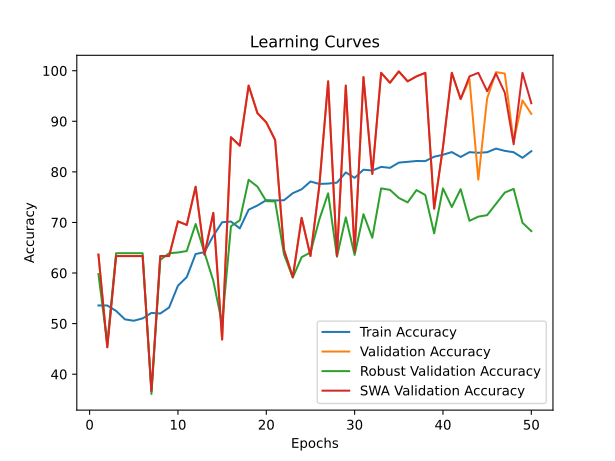

The data file committed next to this chart (first rows):
time; train_accuracy; train_loss; valid_accuracy; valid_loss; valid_accuracy_robust; valid_accuracy_swa; valid_accuracy_robust_swa
27,0745; 53,5806; 0,7192; 63,6364; 0,6772; 59,7863; 63,6364; 59,7863
51,6603; 53,5806; 0,7037; 45,3147; 0,6968; 46,0418; 45,3147; 46,0418
76,2395; 52,5102; 0,7470; 63,3566; 0,7968; 63,9145; 63,3566; 63,9145
101,1178; 50,8367; 1,0169; 63,3566; 0,7075; 63,9145; 63,3566; 63,9145
125,9460; 50,5654; 1,9368; 63,3566; 35,4297; 63,9145; 63,3566; 63,9145
150,4193; 51,0327; 1,5330; 63,3566; 0,8380; 63,9145; 63,3566; 63,9145
175,1985; 52,1182; 0,9693; 36,6434; 2,2092; 36,0855; 36,6434; 36,0855
199,8933; 51,9976; 0,8834; 63,3566; 0,6764; 62,6032; 63,3566; 62,6032
224,7095; 53,1886; 0,7752; 63,3566; 0,6763; 63,9145; 63,3566; 63,9145
249,4339; 57,5004; 0,6905; 70,2098; 0,6101; 64,0602; 70,2098; 64,0602
273,3700; 59,2040; 0,6878; 69,5105; 0,6031; 64,3516; 69,5105; 64,3516
298,2653; 63,7570; 0,6625; 77,0629; 0,5207; 69,6940; 77,0629; 69,6940
322,3927; 64,1339; 0,6563; 63,6364; 0,5972; 64,0602; 63,6364; 64,0602
346,6058; 67,3602; 0,6405; 71,8881; 0,5667; 58,4750; 71,8881; 58,4750
371,2953; 70,0437; 0,6154; 46,8531; 2,5627; 49,9757; 46,8531; 49,9757
396,4572; 70,1794; 0,6099; 86,8531; 0,4238; 69,2569; 86,8531; 69,2569
420,9764; 68,8226; 0,6142; 85,1748; 0,3691; 70,4225; 85,1748; 70,4225
445,4063; 72,5162; 0,5898; 97,0629; 0,2937; 78,4361; 97,0629; 78,4361
469,3835; 73,3605; 0,5795; 91,6084; 0,3069; 77,0763; 91,6084; 77,0763
493,9202; 74,4007; 0,5730; 89,7902; 0,3069; 74,2108; 89,7902; 74,2108
518,8776; 74,3555; 0,5695; 86,2937; 0,3540; 74,1622; 86,2937; 74,1622
544,1831; 74,3856; 0,5694; 64,6154; 0,6771; 63,7203; 64,6154; 63,7203
569,0822; 75,7877; 0,5557; 59,1608; 0,6387; 59,1064; 59,1608; 59,1064
593,8884; 76,5566; 0,5512; 70,9091; 0,5241; 63,1374; 70,9091; 63,1374
618,8389; 78,0944; 0,5417; 63,3566; 0,8872; 64,0602; 63,3566; 64,0602
643,4887; 77,6119; 0,5434; 77,2028; 0,4248; 70,5682; 77,2028; 70,5682
668,1774; 77,6873; 0,5384; 97,9021; 0,2057; 75,7649; 97,9021; 75,7649
692,0623; 77,8682; 0,5419; 63,3566; 0,8027; 63,2346; 63,3566; 63,2346
716,3977; 79,8884; 0,5228; 97,0629; 0,2194; 71,0053; 97,0629; 71,0053
741,0180; 78,8180; 0,5263; 64,1958; 0,7935; 63,5746; 64,1958; 63,5746
766,1174; 80,4312; 0,5174; 98,7413; 0,1766; 71,6367; 98,7413; 71,6367
790,3515; 80,2653; 0,5102; 79,5804; 0,5035; 66,9743; 79,5804; 66,9743
814,8008; 80,9890; 0,5073; 99,5804; 0,1751; 76,7363; 99,5804; 76,7363
839,0033; 80,7930; 0,5077; 97,6224; 0,1844; 76,4449; 97,6224; 76,4449
863,8749; 81,8333; 0,5031; 99,8601; 0,1542; 74,8422; 99,8601; 74,8422
888,3090; 81,9840; 0,4987; 97,9021; 0,1699; 73,9679; 97,9021; 73,9679
912,9612; 82,1499; 0,4945; 98,8811; 0,1875; 76,3963; 98,8811; 76,3963
937,9533; 82,1348; 0,4928; 99,5804; 0,1379; 75,4250; 99,5804; 75,4250
962,6017; 82,9941; 0,4913; 72,7273; 0,6395; 67,8485; 72,7273; 67,8485
987,4028; 83,3861; 0,4869; 84,8951; 0,3332; 76,7363; 84,8951; 76,7363
1012,2663; 83,9138; 0,4832; 99,5804; 0,1856; 73,0452; 99,5804; 73,0452
1047,1281; 82,9489; 0,4899; 94,4056; 0,2320; 76,5906; 94,4056; 76,5906
1082,3141; 83,8987; 0,4790; 98,3217; 0,1940; 70,3254; 98,8811; 76,5420
1117,4870; 83,7781; 0,4816; 78,4615; 0,4320; 71,1510; 99,5804; 75,4735
1152,7011; 83,8836; 0,4781; 94,5455; 0,2371; 71,4424; 95,9441; 76,4934
1187,5489; 84,6073; 0,4744; 99,7203; 0,1564; 73,6765; 99,4406; 78,6790
1223,0295; 84,1550; 0,4780; 99,4406; 0,1630; 75,9106; 95,6643; 77,2220
1258,6678; 83,8836; 0,4807; 86,0140; 0,3264; 76,6391; 85,4545; 68,1884
1294,9313; 82,7831; 0,4827; 94,1259; 0,2524; 69,9369; 99,5804; 74,1136
1330,4215; 84,0947; 0,4783; 91,4685; 0,2724; 68,2856; 93,5664; 69,8397
